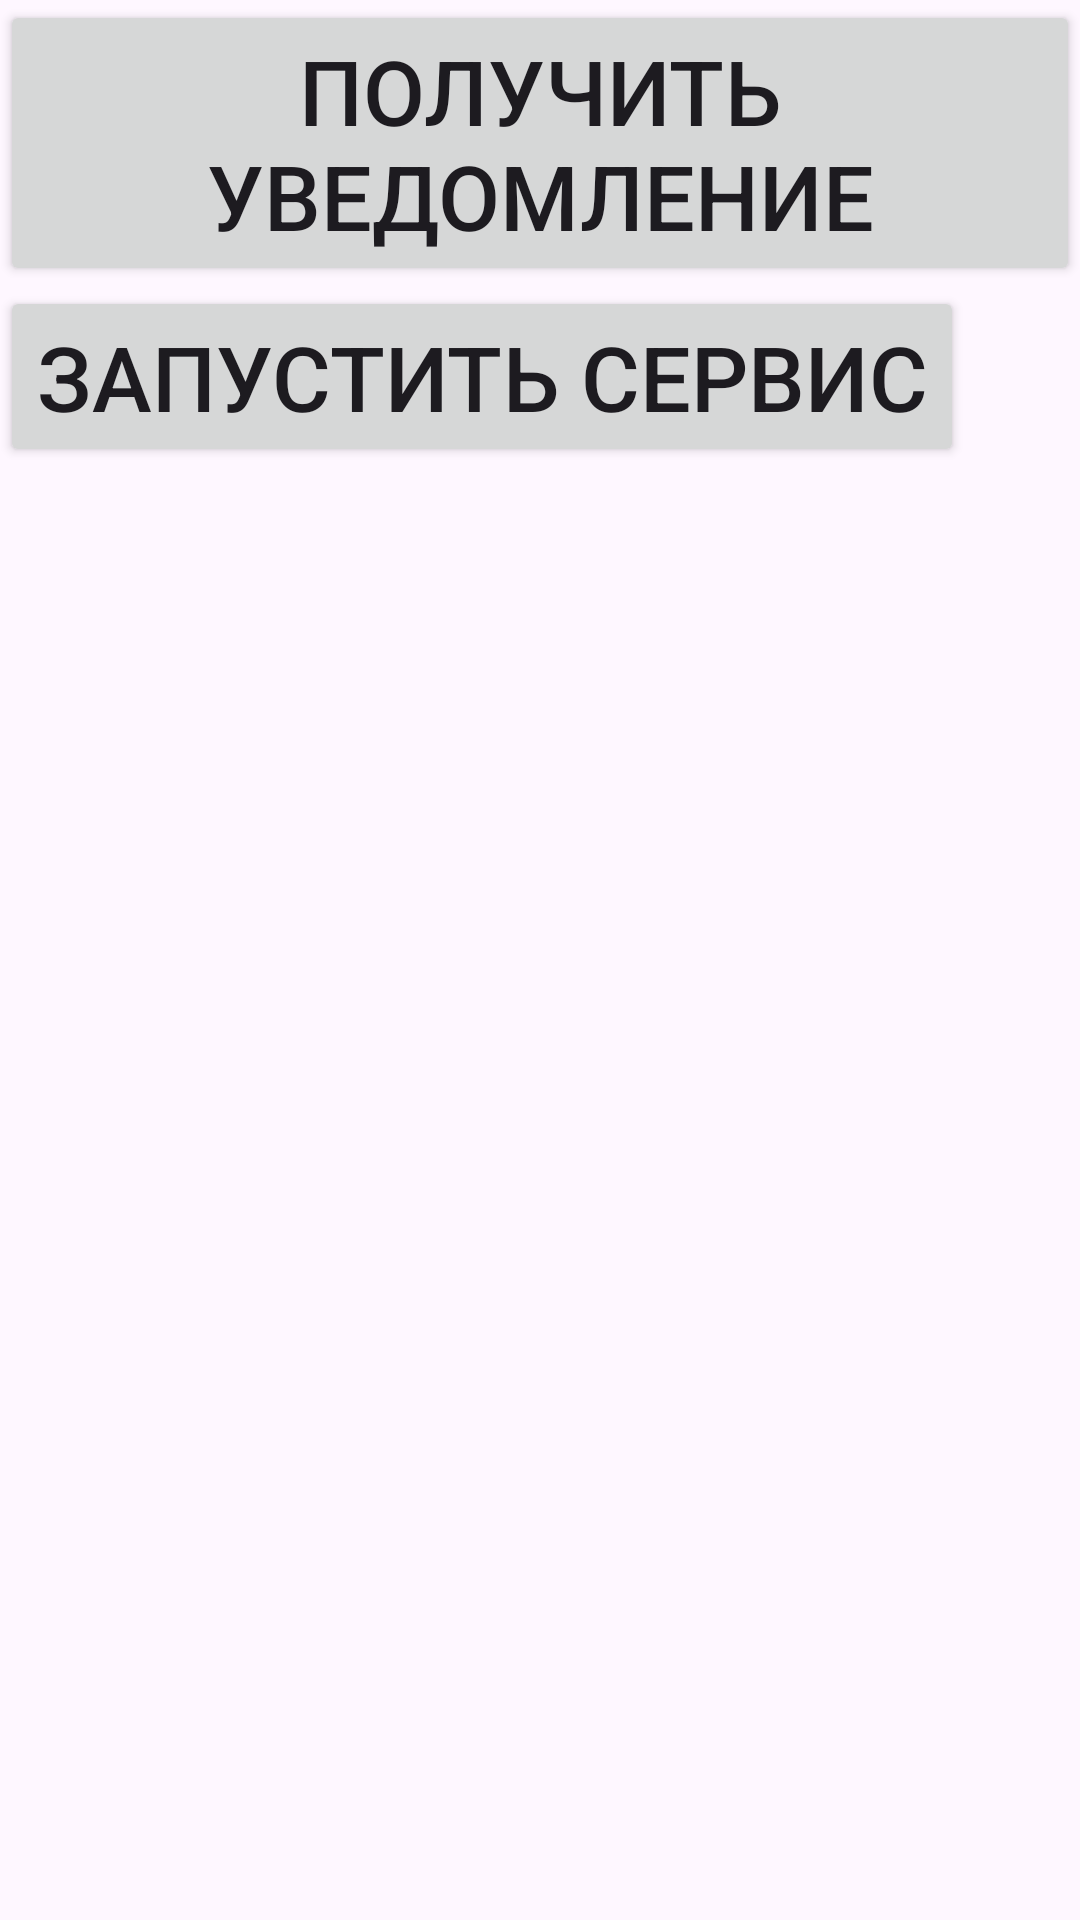

Produce the Android XML layout that renders to this screen, including the resource entries it uses.
<!-- AndroidManifest.xml: application theme Theme.MyApplication_pr6 -->
<!-- res/layout/activity_main.xml -->
<?xml version="1.0" encoding="utf-8"?>
<LinearLayout
    xmlns:android="http://schemas.android.com/apk/res/android"
    xmlns:app="http://schemas.android.com/apk/res-auto"
    xmlns:tools="http://schemas.android.com/tools"
    android:layout_width="match_parent"
    android:layout_height="match_parent"
    android:orientation="vertical"
    tools:context=".MainActivity">

    <Button
        android:id="@+id/button"
        android:layout_width="wrap_content"
        android:layout_height="wrap_content"
        android:text="Получить уведомление"
        android:textSize="30sp"/>

    <Button
        android:id="@+id/button2"
        android:layout_width="wrap_content"
        android:layout_height="wrap_content"
        android:text="Запустить сервис"
        android:textSize="30sp"/>

</LinearLayout>
<!-- resources referenced by this layout -->
<resources>
  <style name="Theme.MyApplication_pr6" parent="Base.Theme.MyApplication_pr6" />
  <style name="Base.Theme.MyApplication_pr6" parent="Theme.Material3.DayNight.NoActionBar">
          
          
      </style>
</resources>
